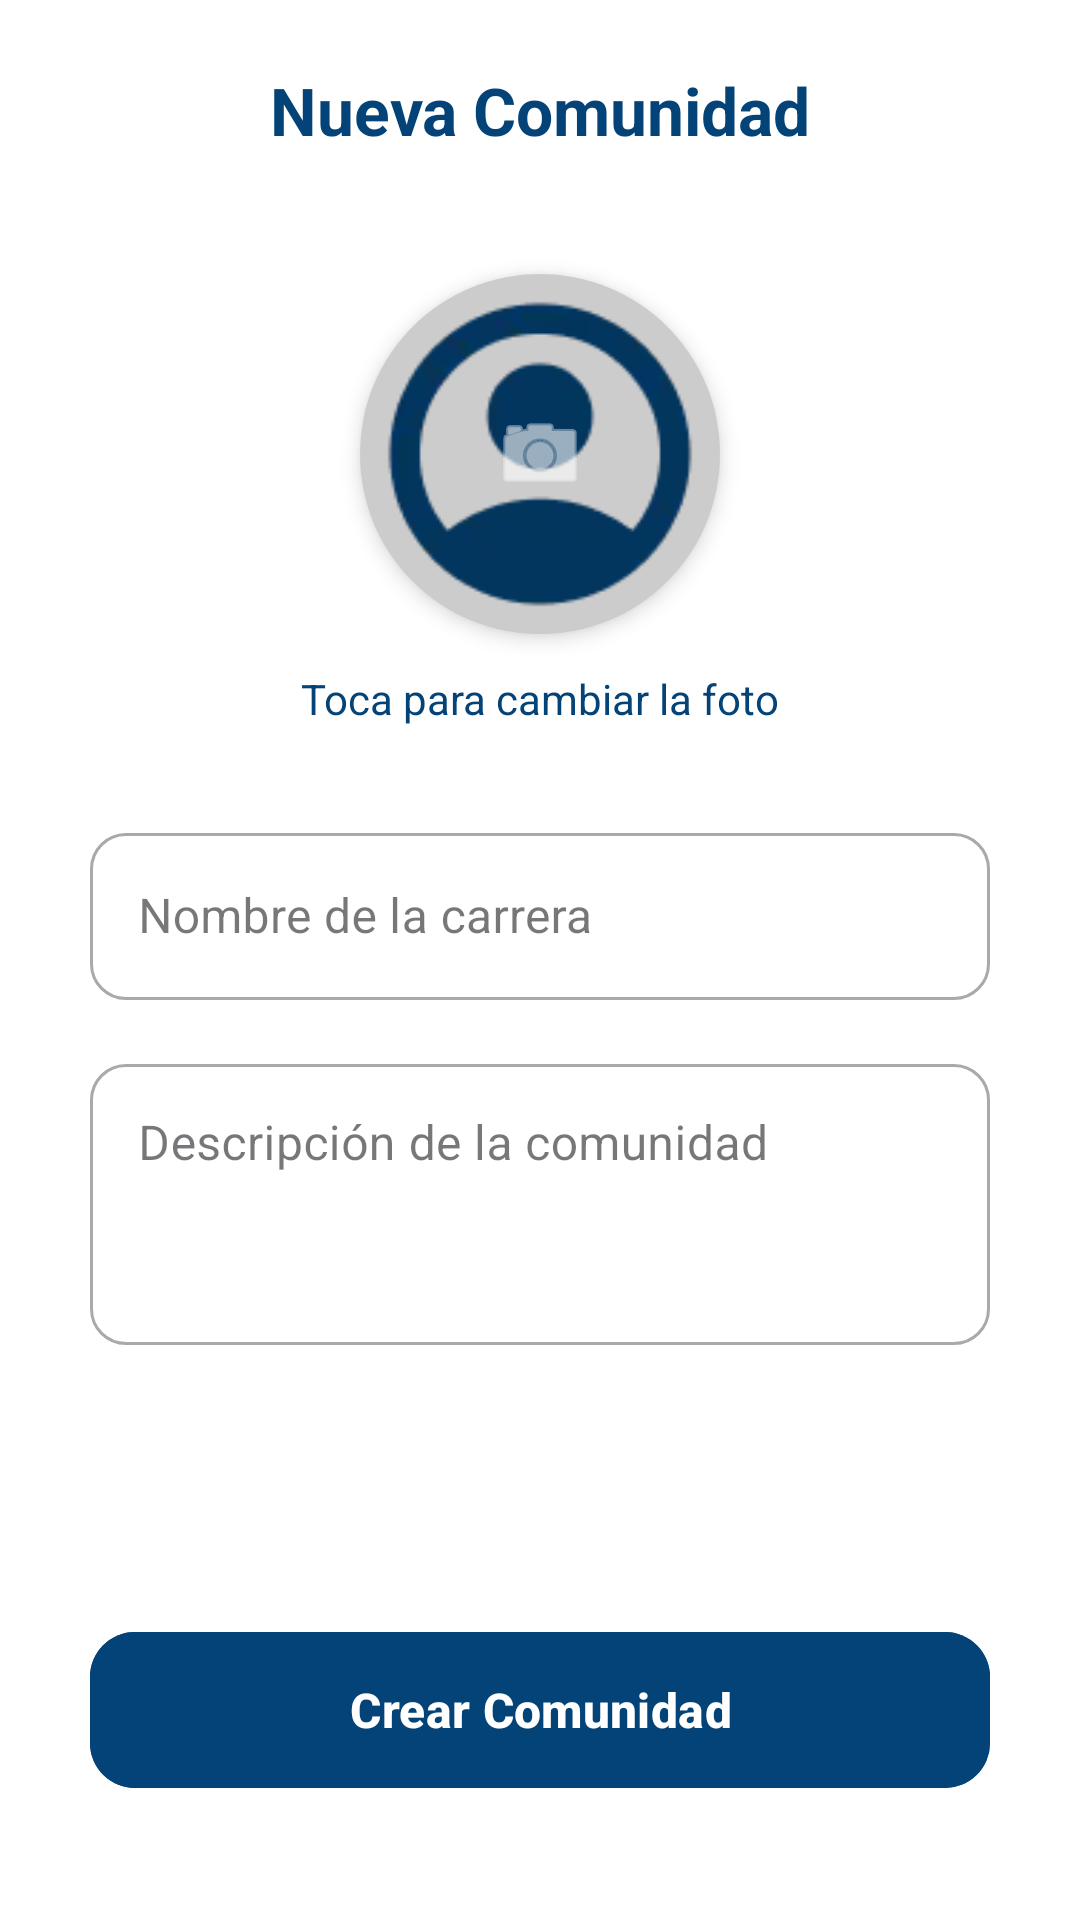

Reconstruct the res/layout file that produces this screen, plus the resources it refers to.
<!-- AndroidManifest.xml: application theme Theme.ProyectoFloppy -->
<!-- res/layout/fragment_crear_comunidad.xml -->
<?xml version="1.0" encoding="utf-8"?>
<androidx.constraintlayout.widget.ConstraintLayout xmlns:android="http://schemas.android.com/apk/res/android"
    xmlns:app="http://schemas.android.com/apk/res-auto"
    xmlns:tools="http://schemas.android.com/tools"
    android:layout_width="match_parent"
    android:layout_height="match_parent"
    android:background="@color/white">

    
    <ImageButton
        android:id="@+id/btnVolverCrear"
        android:layout_width="48dp"
        android:layout_height="48dp"
        android:layout_marginStart="16dp"
        android:layout_marginTop="16dp"
        android:background="?attr/selectableItemBackgroundBorderless"
        android:src="@drawable/baseline_arrow_back_24"
        app:layout_constraintStart_toStartOf="parent"
        app:layout_constraintTop_toTopOf="parent"
        app:tint="@color/corporativo" />

    <TextView
        android:id="@+id/tvTituloCrear"
        android:layout_width="wrap_content"
        android:layout_height="wrap_content"
        android:layout_marginTop="22dp"
        android:text="@string/comunidad_nueva_titulo"
        android:textColor="@color/corporativo"
        android:textSize="22sp"
        android:textStyle="bold"
        app:layout_constraintEnd_toEndOf="parent"
        app:layout_constraintStart_toStartOf="parent"
        app:layout_constraintTop_toTopOf="parent" />

    
    <androidx.cardview.widget.CardView
        android:id="@+id/cardFotoPerfil"
        android:layout_width="120dp"
        android:layout_height="120dp"
        android:layout_marginTop="40dp"
        app:cardCornerRadius="60dp"
        app:cardElevation="4dp"
        app:layout_constraintEnd_toEndOf="parent"
        app:layout_constraintStart_toStartOf="parent"
        app:layout_constraintTop_toBottomOf="@id/tvTituloCrear">

        <FrameLayout
            android:layout_width="match_parent"
            android:layout_height="match_parent">

            <ImageView
                android:id="@+id/imageViewPerfil"
                android:layout_width="match_parent"
                android:layout_height="match_parent"
                android:scaleType="centerCrop"
                android:src="@drawable/perfil" />

            <View
                android:layout_width="match_parent"
                android:layout_height="match_parent"
                android:background="#33000000" />

            <ImageView
                android:layout_width="32dp"
                android:layout_height="32dp"
                android:layout_gravity="center"
                android:src="@android:drawable/ic_menu_camera"
                app:tint="@color/white" />
        </FrameLayout>
    </androidx.cardview.widget.CardView>

    <TextView
        android:id="@+id/tvAnadirFoto"
        android:layout_width="wrap_content"
        android:layout_height="wrap_content"
        android:layout_marginTop="12dp"
        android:text="@string/comunidad_toca_cambiar_foto"
        android:textColor="@color/corporativo"
        android:textSize="14sp"
        app:layout_constraintEnd_toEndOf="parent"
        app:layout_constraintStart_toStartOf="parent"
        app:layout_constraintTop_toBottomOf="@id/cardFotoPerfil" />

    
    <com.google.android.material.textfield.TextInputLayout
        android:id="@+id/layoutNombre"
        style="@style/Widget.MaterialComponents.TextInputLayout.OutlinedBox"
        android:layout_width="match_parent"
        android:layout_height="wrap_content"
        android:layout_marginHorizontal="30dp"
        android:layout_marginTop="30dp"
        android:hint="@string/comunidad_nombre_carrera"
        app:boxCornerRadiusBottomEnd="12dp"
        app:boxCornerRadiusBottomStart="12dp"
        app:boxCornerRadiusTopEnd="12dp"
        app:boxCornerRadiusTopStart="12dp"
        app:layout_constraintTop_toBottomOf="@id/tvAnadirFoto">

        <com.google.android.material.textfield.TextInputEditText
            android:id="@+id/etNombreComunidad"
            android:layout_width="match_parent"
            android:layout_height="wrap_content"
            android:inputType="textCapWords" />
    </com.google.android.material.textfield.TextInputLayout>

    <com.google.android.material.textfield.TextInputLayout
        android:id="@+id/layoutDescripcion"
        style="@style/Widget.MaterialComponents.TextInputLayout.OutlinedBox"
        android:layout_width="match_parent"
        android:layout_height="wrap_content"
        android:layout_marginHorizontal="30dp"
        android:layout_marginTop="16dp"
        android:hint="@string/comunidad_descripcion_label"
        app:boxCornerRadiusBottomEnd="12dp"
        app:boxCornerRadiusBottomStart="12dp"
        app:boxCornerRadiusTopEnd="12dp"
        app:boxCornerRadiusTopStart="12dp"
        app:layout_constraintTop_toBottomOf="@id/layoutNombre">

        <com.google.android.material.textfield.TextInputEditText
            android:id="@+id/etDescripcionComunidad"
            android:layout_width="match_parent"
            android:layout_height="wrap_content"
            android:gravity="top"
            android:inputType="textMultiLine"
            android:minLines="3" />
    </com.google.android.material.textfield.TextInputLayout>

    
    <com.google.android.material.button.MaterialButton
        android:id="@+id/btnCrearFinal"
        android:layout_width="match_parent"
        android:layout_height="60dp"
        android:layout_marginHorizontal="30dp"
        android:layout_marginBottom="40dp"
        android:backgroundTint="@color/corporativo"
        android:text="@string/comunidad_crear_boton"
        android:textAllCaps="false"
        android:textSize="16sp"
        android:textStyle="bold"
        app:cornerRadius="15dp"
        app:layout_constraintBottom_toBottomOf="parent" />

</androidx.constraintlayout.widget.ConstraintLayout>
<!-- resources referenced by this layout -->
<resources>
  <color name="corporativo">#044377</color>
  <color name="white">#FFFFFFFF</color>
  <!-- drawable perfil: webp bitmap (drawable, 1906 bytes) -->
  <string name="comunidad_crear_boton">Crear Comunidad</string>
  <string name="comunidad_descripcion_label">Descripción de la comunidad</string>
  <string name="comunidad_nombre_carrera">Nombre de la carrera</string>
  <string name="comunidad_nueva_titulo">Nueva Comunidad</string>
  <string name="comunidad_toca_cambiar_foto">Toca para cambiar la foto</string>
  <style name="Theme.ProyectoFloppy" parent="Base.Theme.ProyectoFloppy" />
  <style name="Base.Theme.ProyectoFloppy" parent="Theme.Material3.DayNight.NoActionBar">
          <item name="colorPrimary">@color/azul_floppy</item>
          <item name="colorPrimaryVariant">@color/azul_claro_floppy</item>
          <item name="colorOnPrimary">@color/white</item>
          <item name="android:windowBackground">@color/gris_fondo_card</item>
          <item name="android:statusBarColor">@color/azul_floppy</item>
          <item name="android:windowLightStatusBar" tools:targetApi="m">false</item>
          <item name="android:navigationBarColor">@color/azul_floppy</item>
      </style>
  <color name="azul_floppy">#044377</color>
  <color name="azul_claro_floppy">#508ABA</color>
  <color name="gris_fondo_card">#FBF8FF</color>
</resources>
